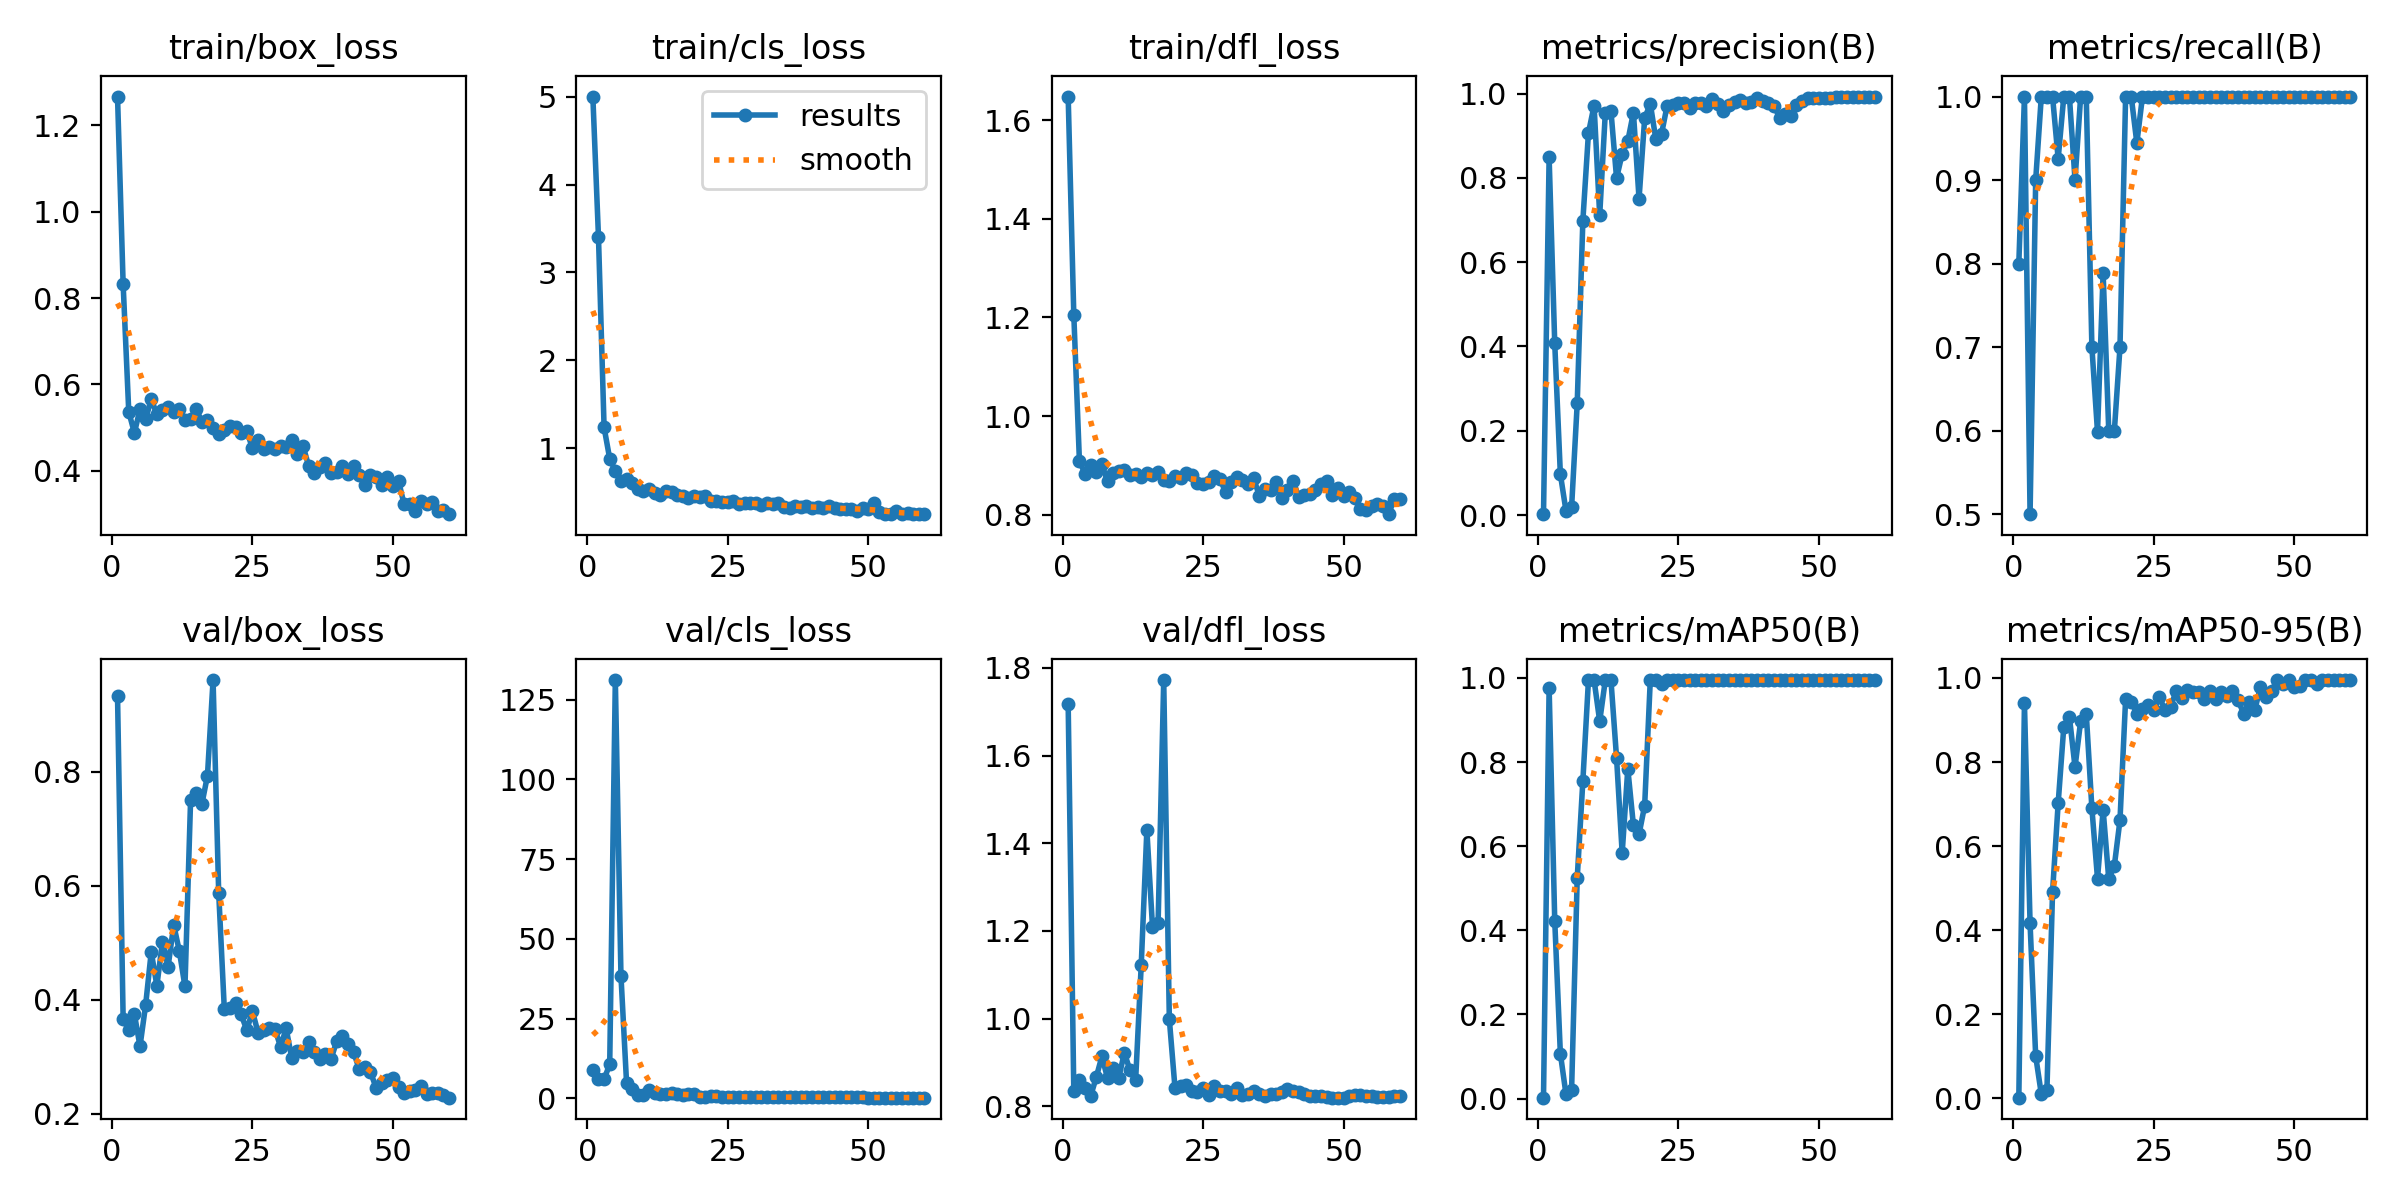

The data file committed next to this chart (first rows):
epoch, time, train/box_loss, train/cls_loss, train/dfl_loss, metrics/precision(B), metrics/recall(B), metrics/mAP50(B), metrics/mAP50-95(B), val/box_loss, val/cls_loss, val/dfl_loss, lr/pg0, lr/pg1, lr/pg2
1, 24.63, 1.267, 5.002, 1.648, 0.00205, 0.8, 0.00204, 0.00129, 0.9331, 8.801, 1.717, 0.00012, 0.00012, 0.00012
2, 27.13, 0.8317, 3.404, 1.206, 0.8485, 1, 0.9768, 0.94, 0.3666, 5.89, 0.8356, 0.0002557, 0.0002557, 0.0002557
3, 30.31, 0.5363, 1.235, 0.9093, 0.4071, 0.5, 0.4228, 0.4159, 0.3465, 5.977, 0.8591, 0.0003868, 0.0003868, 0.0003868
4, 33.05, 0.4876, 0.8787, 0.8834, 0.09699, 0.9, 0.1069, 0.1001, 0.3747, 10.62, 0.8408, 0.0005133, 0.0005133, 0.0005133
5, 35.55, 0.5423, 0.7415, 0.902, 0.01007, 1, 0.01022, 0.00987, 0.3185, 131.2, 0.8231, 0.0006351, 0.0006351, 0.0006351
6, 38.01, 0.5188, 0.62, 0.8864, 0.0187, 1, 0.02108, 0.01936, 0.3907, 38.48, 0.8664, 0.0007524, 0.0007524, 0.0007524
7, 40.45, 0.5663, 0.6448, 0.9026, 0.2647, 1, 0.5243, 0.49, 0.484, 4.752, 0.9136, 0.000865, 0.000865, 0.000865
8, 43.58, 0.5303, 0.5976, 0.868, 0.6979, 0.9255, 0.7543, 0.7019, 0.4247, 2.861, 0.864, 0.0009729, 0.0009729, 0.0009729
9, 46.25, 0.5409, 0.5285, 0.8852, 0.9066, 1, 0.995, 0.8833, 0.5018, 0.8879, 0.888, 0.001076, 0.001076, 0.001076
10, 48.74, 0.5479, 0.5152, 0.8889, 0.9713, 1, 0.995, 0.9075, 0.4581, 0.8681, 0.8653, 0.001175, 0.001175, 0.001175
11, 51.15, 0.5366, 0.5305, 0.8909, 0.7112, 0.9, 0.8971, 0.7879, 0.5312, 2.606, 0.9219, 0.001269, 0.001269, 0.001269
12, 53.58, 0.543, 0.4851, 0.8815, 0.9549, 1, 0.995, 0.8973, 0.4853, 1.551, 0.8818, 0.001359, 0.001359, 0.001359
13, 56.79, 0.5182, 0.4699, 0.8828, 0.9588, 1, 0.995, 0.915, 0.4234, 1.244, 0.8589, 0.001444, 0.001444, 0.001444
14, 59.37, 0.5202, 0.517, 0.877, 0.7994, 0.7, 0.8098, 0.6899, 0.7504, 1.389, 1.122, 0.001524, 0.001524, 0.001524
15, 61.75, 0.5436, 0.5026, 0.8841, 0.8568, 0.5986, 0.5835, 0.5226, 0.7623, 1.515, 1.43, 0.001538, 0.001538, 0.001538
16, 64.19, 0.5127, 0.4664, 0.8816, 0.8873, 0.7885, 0.7842, 0.6862, 0.7427, 1.3, 1.21, 0.001505, 0.001505, 0.001505
17, 66.56, 0.5183, 0.4587, 0.886, 0.9547, 0.6, 0.6492, 0.522, 0.7927, 1.033, 1.217, 0.001472, 0.001472, 0.001472
18, 69.7, 0.4979, 0.4294, 0.8711, 0.7503, 0.6, 0.6286, 0.5536, 0.9605, 1.453, 1.772, 0.001439, 0.001439, 0.001439
19, 72.34, 0.4859, 0.4598, 0.8679, 0.941, 0.7, 0.6963, 0.6617, 0.5877, 1.277, 0.998, 0.001406, 0.001406, 0.001406
20, 74.98, 0.4944, 0.4432, 0.8788, 0.9758, 1, 0.995, 0.9492, 0.384, 0.5198, 0.8427, 0.001373, 0.001373, 0.001373
21, 77.45, 0.503, 0.4577, 0.8741, 0.8909, 1, 0.995, 0.9428, 0.3853, 0.5281, 0.8454, 0.00134, 0.00134, 0.00134
22, 79.97, 0.5012, 0.3993, 0.8843, 0.904, 0.9443, 0.9859, 0.9153, 0.3946, 0.654, 0.8486, 0.001307, 0.001307, 0.001307
23, 83.27, 0.4863, 0.3978, 0.8802, 0.9714, 1, 0.995, 0.9267, 0.3743, 0.6669, 0.8351, 0.001274, 0.001274, 0.001274
24, 85.64, 0.4924, 0.3893, 0.8643, 0.9738, 1, 0.995, 0.9358, 0.3466, 0.529, 0.8323, 0.001241, 0.001241, 0.001241
25, 88.07, 0.4521, 0.3917, 0.8617, 0.9767, 1, 0.995, 0.9241, 0.3799, 0.4525, 0.8427, 0.001208, 0.001208, 0.001208
26, 90.5, 0.4722, 0.3941, 0.8674, 0.9766, 1, 0.995, 0.9545, 0.3426, 0.4312, 0.8266, 0.001175, 0.001175, 0.001175
27, 93.02, 0.451, 0.3645, 0.878, 0.966, 1, 0.995, 0.9238, 0.3471, 0.3984, 0.8462, 0.001142, 0.001142, 0.001142
28, 96.24, 0.4552, 0.3697, 0.8733, 0.9765, 1, 0.995, 0.9311, 0.3497, 0.3741, 0.8352, 0.001109, 0.001109, 0.001109
29, 98.67, 0.4495, 0.37, 0.8463, 0.9777, 1, 0.995, 0.9686, 0.3491, 0.4136, 0.8337, 0.001076, 0.001076, 0.001076
30, 101.2, 0.4577, 0.3716, 0.8669, 0.9709, 1, 0.995, 0.9527, 0.3178, 0.3064, 0.827, 0.001043, 0.001043, 0.001043
31, 103.7, 0.4541, 0.3558, 0.8761, 0.9865, 1, 0.995, 0.9723, 0.3496, 0.2749, 0.8408, 0.00101, 0.00101, 0.00101
32, 106.4, 0.4717, 0.3697, 0.8706, 0.9748, 1, 0.995, 0.9655, 0.2979, 0.2927, 0.8257, 0.000977, 0.000977, 0.000977
33, 109.4, 0.4383, 0.3608, 0.8621, 0.9593, 1, 0.995, 0.9672, 0.3103, 0.3149, 0.8269, 0.000944, 0.000944, 0.000944
34, 111.9, 0.4578, 0.3743, 0.8741, 0.9728, 1, 0.995, 0.9503, 0.3084, 0.3014, 0.8341, 0.000911, 0.000911, 0.000911
35, 114.3, 0.4112, 0.3329, 0.8391, 0.9804, 1, 0.995, 0.9681, 0.3258, 0.3434, 0.8275, 0.000878, 0.000878, 0.000878
36, 116.8, 0.394, 0.3217, 0.8516, 0.984, 1, 0.995, 0.9505, 0.3084, 0.3292, 0.8234, 0.000845, 0.000845, 0.000845
37, 119.3, 0.4091, 0.3439, 0.8514, 0.9782, 1, 0.995, 0.9675, 0.2962, 0.3555, 0.8287, 0.000812, 0.000812, 0.000812
38, 122.5, 0.4185, 0.3337, 0.8674, 0.9808, 1, 0.995, 0.9561, 0.3055, 0.3475, 0.8288, 0.000779, 0.000779, 0.000779
39, 125, 0.3938, 0.3396, 0.8339, 0.9892, 1, 0.995, 0.9687, 0.2963, 0.2774, 0.8326, 0.000746, 0.000746, 0.000746
40, 127.5, 0.3971, 0.3191, 0.8504, 0.9831, 1, 0.995, 0.9475, 0.3276, 0.3499, 0.8397, 0.000713, 0.000713, 0.000713
41, 129.9, 0.4112, 0.3288, 0.8694, 0.9777, 1, 0.995, 0.9152, 0.3367, 0.3556, 0.835, 0.00068, 0.00068, 0.00068
42, 132.4, 0.3928, 0.3143, 0.8367, 0.9714, 1, 0.995, 0.9425, 0.323, 0.3067, 0.8315, 0.000647, 0.000647, 0.000647
43, 135.6, 0.4117, 0.3401, 0.8397, 0.9427, 1, 0.995, 0.9248, 0.3088, 0.3363, 0.8285, 0.000614, 0.000614, 0.000614
44, 138.1, 0.3891, 0.316, 0.842, 0.9523, 1, 0.995, 0.9785, 0.2781, 0.4151, 0.8228, 0.000581, 0.000581, 0.000581
45, 140.5, 0.3674, 0.3013, 0.8512, 0.9458, 1, 0.995, 0.9535, 0.2822, 0.3747, 0.8234, 0.000548, 0.000548, 0.000548
46, 143, 0.3898, 0.31, 0.8617, 0.9733, 1, 0.995, 0.969, 0.2737, 0.2372, 0.8236, 0.000515, 0.000515, 0.000515
47, 145.5, 0.3843, 0.3076, 0.8686, 0.9826, 1, 0.995, 0.995, 0.2458, 0.2246, 0.8205, 0.000482, 0.000482, 0.000482
48, 148.7, 0.3677, 0.2855, 0.8397, 0.9887, 1, 0.995, 0.986, 0.2532, 0.2271, 0.8196, 0.000449, 0.000449, 0.000449
49, 151.1, 0.3849, 0.315, 0.8551, 0.9905, 1, 0.995, 0.995, 0.2601, 0.2235, 0.8196, 0.000416, 0.000416, 0.000416
50, 153.6, 0.3653, 0.302, 0.8385, 0.99, 1, 0.995, 0.9788, 0.2632, 0.2177, 0.8199, 0.000383, 0.000383, 0.000383
51, 157.5, 0.3762, 0.3779, 0.8459, 0.9893, 1, 0.995, 0.9819, 0.247, 0.2131, 0.8235, 0.00035, 0.00035, 0.00035
52, 160.5, 0.3217, 0.2757, 0.8333, 0.9903, 1, 0.995, 0.995, 0.2359, 0.2134, 0.8255, 0.000317, 0.000317, 0.000317
53, 163.2, 0.3218, 0.249, 0.8115, 0.9907, 1, 0.995, 0.995, 0.2394, 0.2076, 0.8255, 0.000284, 0.000284, 0.000284
54, 165.7, 0.3065, 0.249, 0.8092, 0.9923, 1, 0.995, 0.9852, 0.241, 0.1901, 0.8233, 0.000251, 0.000251, 0.000251
55, 168.1, 0.3288, 0.2859, 0.8178, 0.9928, 1, 0.995, 0.995, 0.2496, 0.1834, 0.8226, 0.000218, 0.000218, 0.000218
56, 170.7, 0.3237, 0.25, 0.8213, 0.9925, 1, 0.995, 0.995, 0.2347, 0.1804, 0.8202, 0.000185, 0.000185, 0.000185
57, 174, 0.3276, 0.2637, 0.8172, 0.9919, 1, 0.995, 0.995, 0.2365, 0.181, 0.8207, 0.000152, 0.000152, 0.000152
58, 176.6, 0.306, 0.2545, 0.8015, 0.9909, 1, 0.995, 0.995, 0.2372, 0.1848, 0.8222, 0.000119, 0.000119, 0.000119
59, 179.1, 0.3081, 0.2476, 0.8314, 0.9911, 1, 0.995, 0.995, 0.2338, 0.173, 0.8237, 8.6e-05, 8.6e-05, 8.6e-05
60, 181.6, 0.2992, 0.2482, 0.8318, 0.9913, 1, 0.995, 0.995, 0.2283, 0.1674, 0.8223, 5.3e-05, 5.3e-05, 5.3e-05
